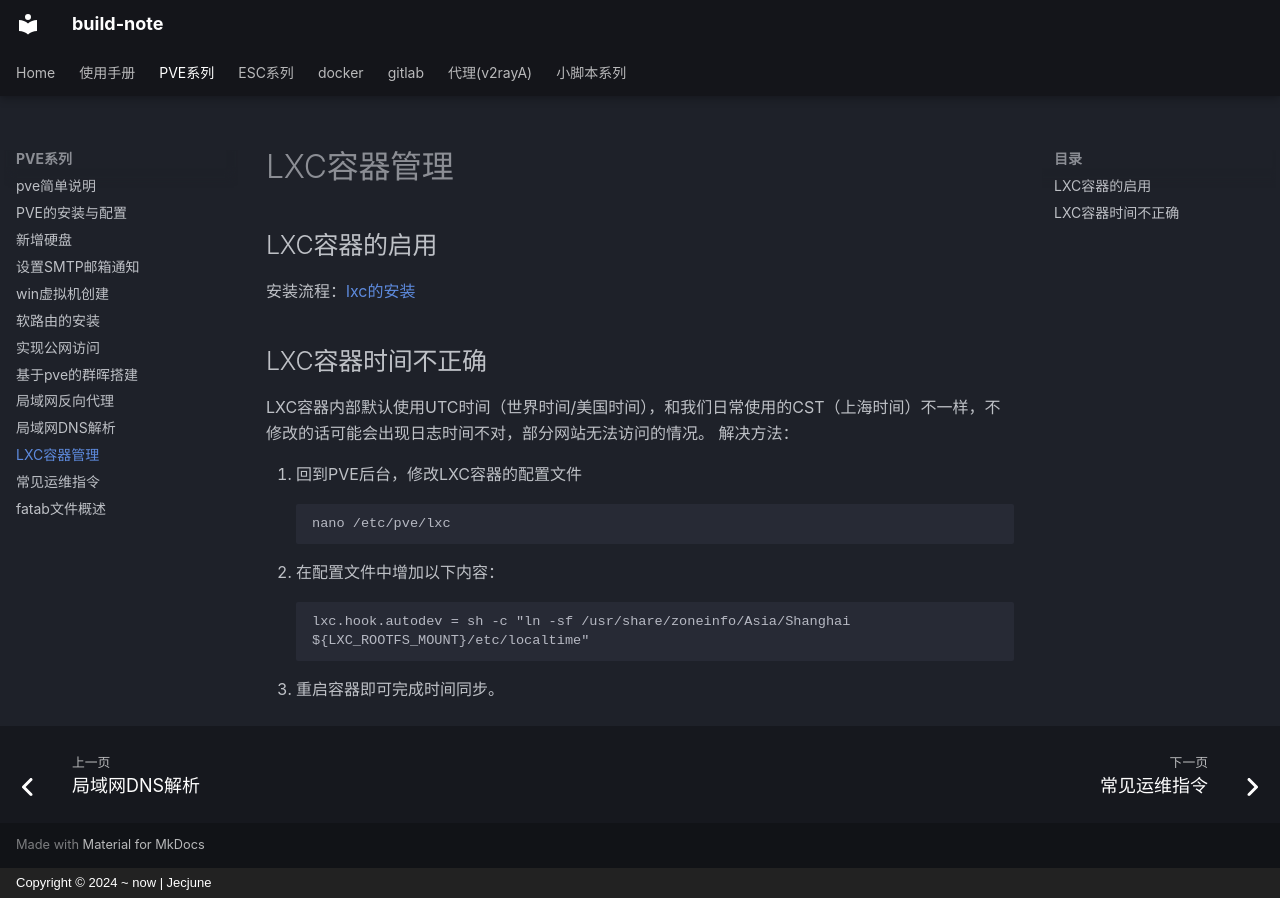

repository: Jecjune/build-note · page: pve/Usage/LXC容器的使用/index.html · generator: mkdocs · copyright: Copyright © 2024 ~ now | Jecjune


## LXC容器的启用
安装流程：[lxc的安装](../网络管理/远程连接.md#lxc)


## LXC容器时间不正确

LXC容器内部默认使用UTC时间（世界时间/美国时间），和我们日常使用的CST（上海时间）不一样，不修改的话可能会出现日志时间不对，部分网站无法访问的情况。
解决方法：

1. 回到PVE后台，修改LXC容器的配置文件
```php
nano /etc/pve/lxc
```
2. 在配置文件中增加以下内容：
```php
lxc.hook.autodev = sh -c "ln -sf /usr/share/zoneinfo/Asia/Shanghai ${LXC_ROOTFS_MOUNT}/etc/localtime"
```
3. 重启容器即可完成时间同步。
